Labelled photos from "dataset", an image-classification folder in clebrw/banknote-cnn-classifier. The possible labels are: fake banknote, real banknote.

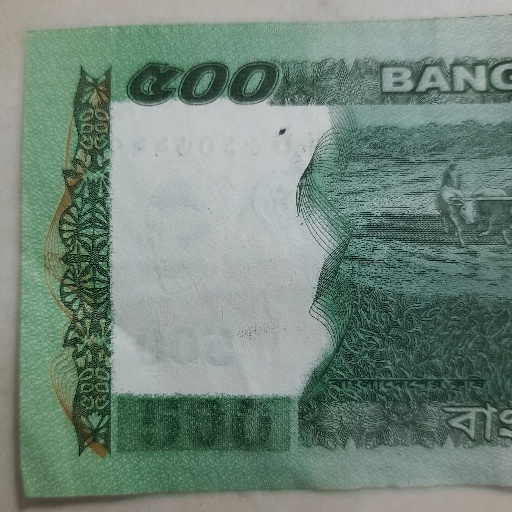
Label: real banknote

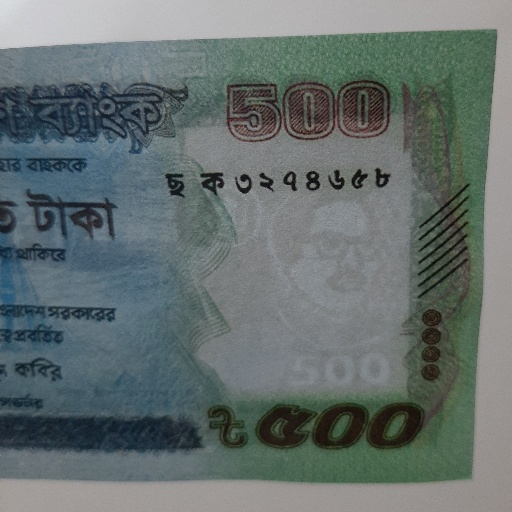
Label: fake banknote

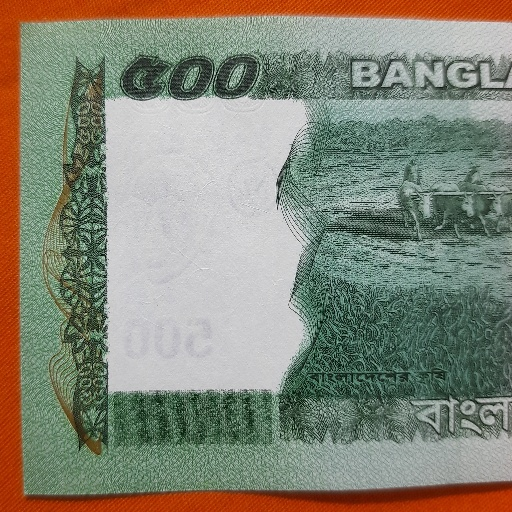
Label: real banknote

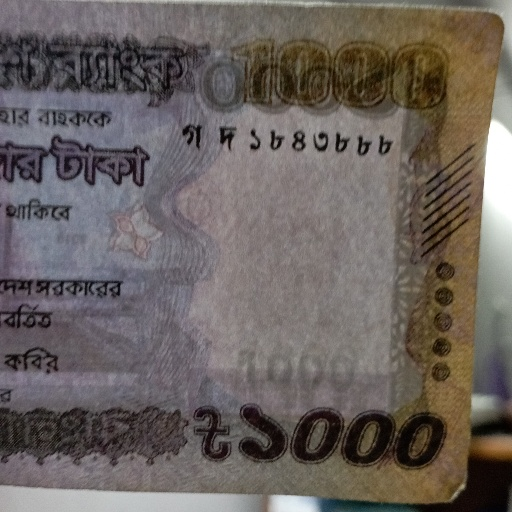
Label: fake banknote

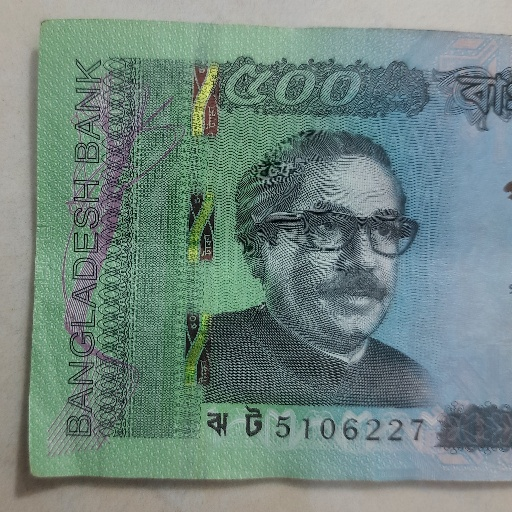
Label: real banknote

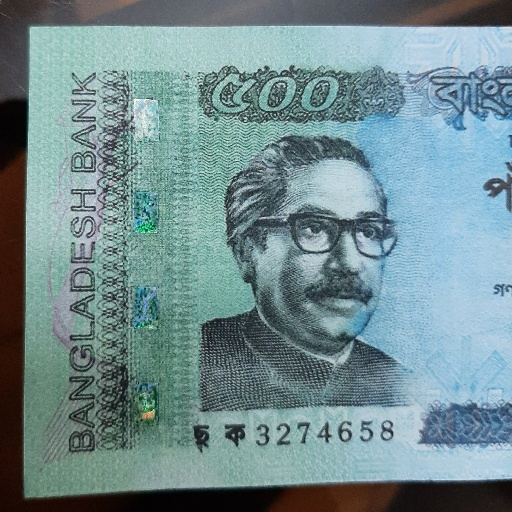
Label: fake banknote
